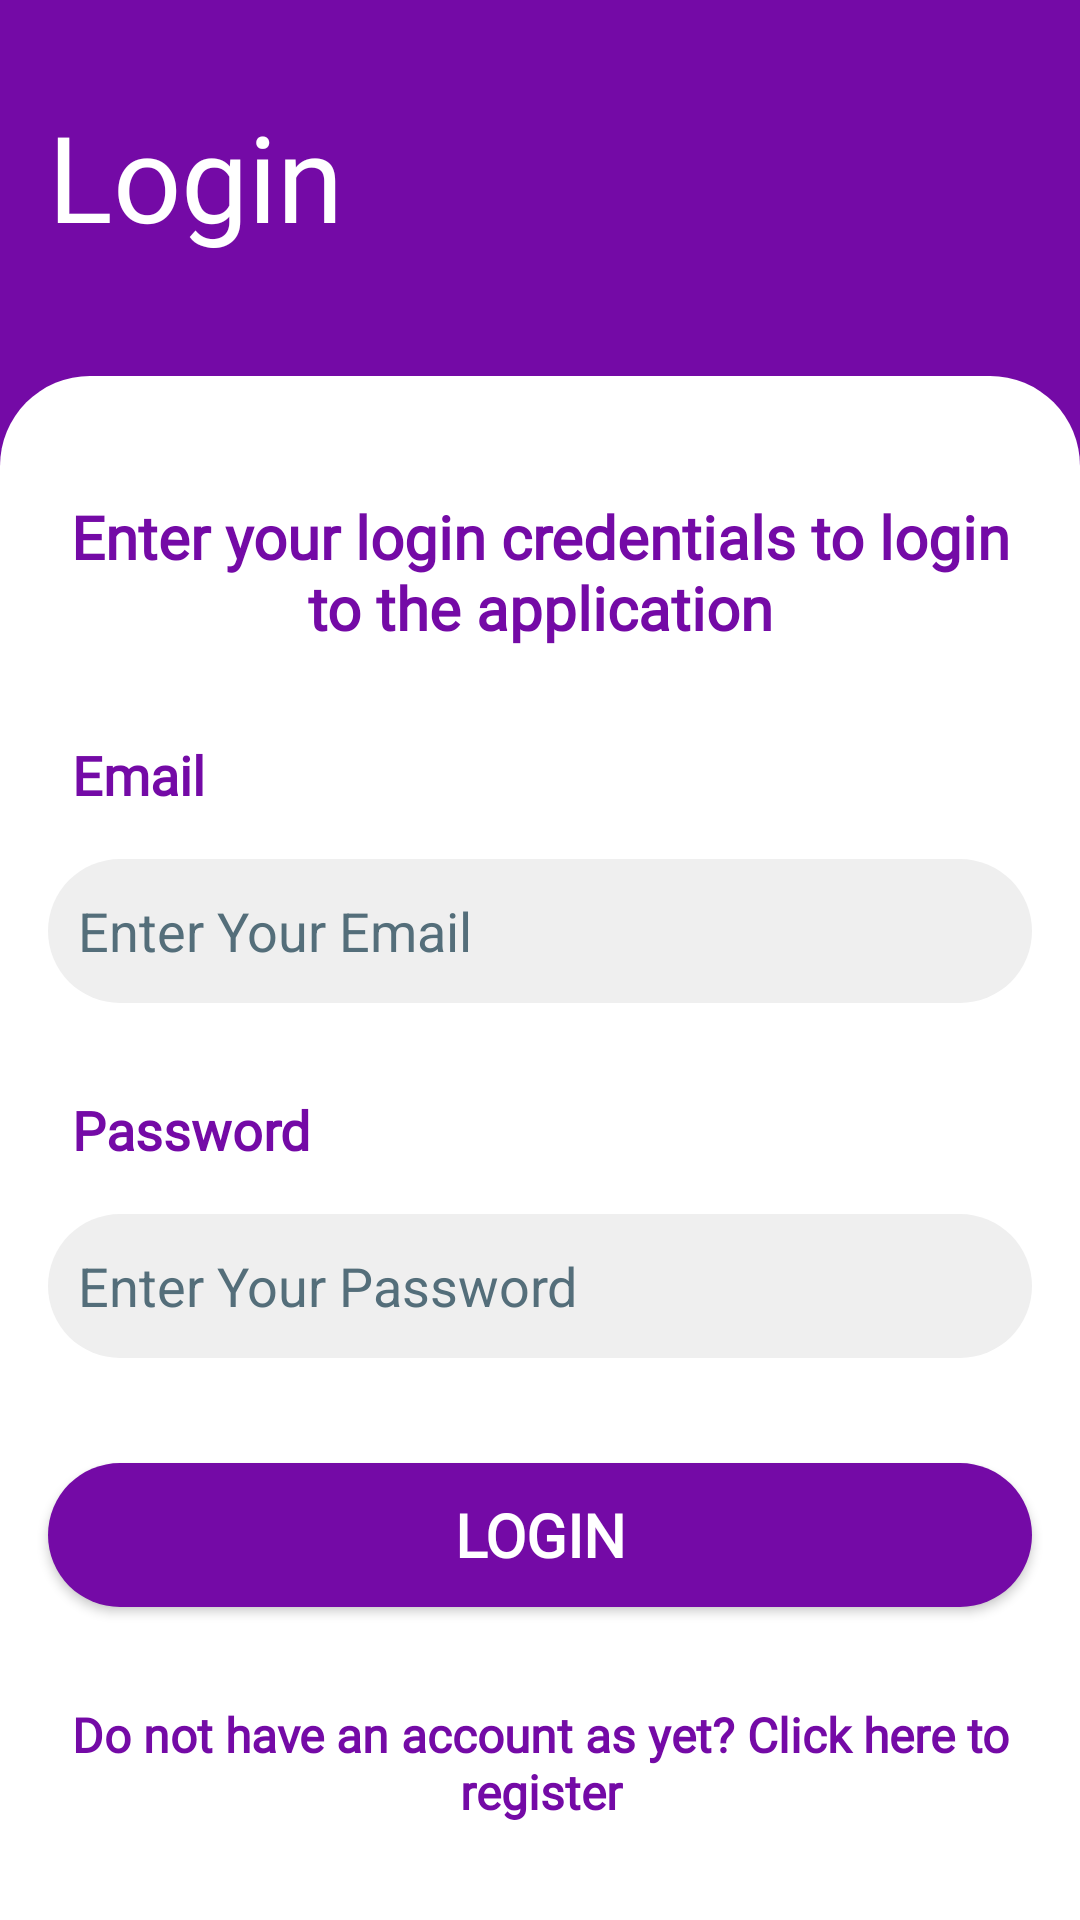

The Android layout XML behind this screen, and the referenced resources:
<!-- AndroidManifest.xml: application theme Theme.DogApp -->
<!-- res/layout/activity_login_page.xml -->
<?xml version="1.0" encoding="utf-8"?>
<androidx.constraintlayout.widget.ConstraintLayout xmlns:android="http://schemas.android.com/apk/res/android"
    xmlns:app="http://schemas.android.com/apk/res-auto"
    xmlns:tools="http://schemas.android.com/tools"
    android:layout_width="match_parent"
    android:layout_height="match_parent"
    android:background="@color/purple_500"
    tools:context=".LoginPage">

    <TextView
        android:id="@+id/loginPageTitle"
        android:layout_width="0dp"
        android:layout_height="wrap_content"
        android:layout_marginStart="16dp"
        android:layout_marginTop="32dp"
        android:layout_marginEnd="16dp"
        android:fontFamily="@font/montserrat_alternates_semibold"
        android:text="@string/login_page_title"
        android:textColor="@color/white"
        android:textSize="40sp"
        app:layout_constraintEnd_toEndOf="parent"
        app:layout_constraintStart_toStartOf="parent"
        app:layout_constraintTop_toTopOf="parent" />

    <androidx.constraintlayout.widget.ConstraintLayout
        android:layout_width="0dp"
        android:layout_height="0dp"
        android:layout_marginTop="40dp"
        android:background="@drawable/social_rouded_ractangle_background"
        android:orientation="vertical"
        app:layout_constraintBottom_toBottomOf="parent"
        app:layout_constraintEnd_toEndOf="parent"
        app:layout_constraintStart_toStartOf="parent"
        app:layout_constraintTop_toBottomOf="@+id/loginPageTitle">


        <TextView
            android:id="@+id/loginPageText"
            android:layout_width="match_parent"
            android:layout_height="wrap_content"
            android:layout_marginStart="16dp"
            android:layout_marginTop="40dp"
            android:layout_marginEnd="16dp"
            android:fontFamily="@font/open_sans"
            android:text="@string/enter_login_credentials_text"
            android:textAlignment="center"
            android:textColor="@color/purple_500"
            android:textSize="20sp"
            android:textStyle="bold"
            app:layout_constraintEnd_toEndOf="parent"
            app:layout_constraintStart_toStartOf="parent"
            app:layout_constraintTop_toTopOf="parent" />

        <TextView
            android:id="@+id/emailLabel"
            android:layout_width="match_parent"
            android:layout_height="wrap_content"
            android:layout_marginStart="24dp"
            android:layout_marginTop="30dp"
            android:layout_marginEnd="16dp"
            android:fontFamily="@font/open_sans"
            android:text="@string/login_page_labels_email"
            android:textColor="@color/purple_500"
            android:textSize="18sp"
            android:textStyle="bold"
            app:layout_constraintEnd_toEndOf="parent"
            app:layout_constraintStart_toStartOf="parent"
            app:layout_constraintTop_toBottomOf="@+id/loginPageText" />

        <EditText
            android:id="@+id/loginPageEmailInput"
            android:layout_width="match_parent"
            android:layout_height="wrap_content"
            android:layout_marginStart="16dp"
            android:layout_marginTop="16dp"
            android:layout_marginEnd="16dp"
            android:autofillHints=""
            android:background="@drawable/social_rouded_input"
            android:ems="10"
            android:hint="@string/login_page_labels_emailhint"
            android:inputType="textEmailAddress"
            android:minHeight="48dp"
            android:paddingLeft="10dp"
            android:paddingTop="10dp"
            android:paddingRight="10dp"
            android:paddingBottom="10dp"
            android:textColor="@color/purple_500"
            android:textColorHint="#546E7A"
            app:layout_constraintEnd_toEndOf="parent"
            app:layout_constraintStart_toStartOf="parent"
            app:layout_constraintTop_toBottomOf="@+id/emailLabel" />

        <TextView
            android:id="@+id/passwordLabel"
            android:layout_width="match_parent"
            android:layout_height="wrap_content"
            android:layout_marginStart="24dp"
            android:layout_marginTop="30dp"
            android:layout_marginEnd="16dp"
            android:fontFamily="@font/open_sans"
            android:text="@string/login_page_labels_password"
            android:textColor="@color/purple_500"
            android:textSize="18sp"
            android:textStyle="bold"
            app:layout_constraintEnd_toEndOf="parent"
            app:layout_constraintStart_toStartOf="parent"
            app:layout_constraintTop_toBottomOf="@+id/loginPageEmailInput" />

        <EditText
            android:id="@+id/loginPagePasswordInput"
            android:layout_width="match_parent"
            android:layout_height="wrap_content"
            android:layout_marginStart="16dp"
            android:layout_marginTop="16dp"
            android:layout_marginEnd="16dp"
            android:autofillHints=""
            android:background="@drawable/social_rouded_input"
            android:ems="10"
            android:hint="@string/login_page_labels_password_hint"
            android:inputType="textPassword"
            android:minHeight="48dp"
            android:paddingLeft="10dp"
            android:paddingTop="10dp"
            android:paddingRight="10dp"
            android:paddingBottom="10dp"
            android:textColor="@color/purple_500"
            android:textColorHint="#546E7A"
            app:layout_constraintEnd_toEndOf="parent"
            app:layout_constraintStart_toStartOf="parent"
            app:layout_constraintTop_toBottomOf="@+id/passwordLabel" />

        <androidx.appcompat.widget.AppCompatButton
            android:id="@+id/loginButton"
            android:layout_width="match_parent"
            android:layout_height="wrap_content"
            android:layout_marginStart="16dp"
            android:layout_marginTop="35dp"
            android:layout_marginEnd="16dp"
            android:background="@drawable/social_rounded_button_purple"
            android:fontFamily="@font/open_sans"
            android:text="@string/login_button"
            android:textColor="@color/white"
            android:textSize="20sp"
            android:textStyle="bold"
            app:layout_constraintEnd_toEndOf="parent"
            app:layout_constraintStart_toStartOf="parent"
            app:layout_constraintTop_toBottomOf="@+id/loginPagePasswordInput"
            tools:ignore="DuplicateSpeakableTextCheck" />

        <TextView
            android:id="@+id/notRegisteredText"
            android:layout_width="match_parent"
            android:layout_height="wrap_content"
            android:layout_marginStart="16dp"
            android:layout_marginEnd="16dp"
            android:layout_marginBottom="32dp"
            android:fontFamily="@font/open_sans"
            android:text="@string/login_page_not_registered_text"
            android:textAlignment="center"
            android:textColor="@color/purple_500"
            android:textSize="16sp"
            android:textStyle="bold"
            app:layout_constraintBottom_toBottomOf="parent"
            app:layout_constraintEnd_toEndOf="parent"
            app:layout_constraintStart_toStartOf="parent" />
    </androidx.constraintlayout.widget.ConstraintLayout>
</androidx.constraintlayout.widget.ConstraintLayout>
<!-- resources referenced by this layout -->
<resources>
  <color name="purple_500">#740AA6</color>
  <color name="white">#FFFFFFFF</color>
  <!-- drawable social_rouded_input (drawable) -->
  <?xml version="1.0" encoding="utf-8"?>
  <shape xmlns:android="http://schemas.android.com/apk/res/android" android:shape="rectangle" android:padding="10dp">
      <solid android:color="#EFEFEF"  /> 
      <corners
          android:bottomRightRadius="30dp"
          android:bottomLeftRadius="30dp"
          android:topLeftRadius="30dp"
          android:topRightRadius="30dp"/>
  </shape>
  <!-- drawable social_rouded_ractangle_background (drawable) -->
  <shape xmlns:android="http://schemas.android.com/apk/res/android"
      android:shape="rectangle" >
  
      <solid android:color="#ffffff" />
  
      <corners
          android:bottomLeftRadius="0dp"
          android:bottomRightRadius="0dp"
          android:topLeftRadius="30dp"
          android:topRightRadius="30dp" />
  </shape>
  <!-- drawable social_rounded_button_purple (drawable) -->
  <?xml version="1.0" encoding="utf-8"?>
  <shape xmlns:android="http://schemas.android.com/apk/res/android" android:shape="rectangle" android:padding="10dp">
      <solid android:color="@color/purple_500"/> 
      <corners
          android:bottomRightRadius="30dp"
          android:bottomLeftRadius="30dp"
          android:topLeftRadius="30dp"
          android:topRightRadius="30dp"/>
  </shape>
  <string name="enter_login_credentials_text"> Enter your login credentials to login
      to the application</string>
  <string name="login_button"> Login </string>
  <string name="login_page_labels_email">Email</string>
  <string name="login_page_labels_emailhint">Enter Your Email</string>
  <string name="login_page_labels_password">Password</string>
  <string name="login_page_labels_password_hint">Enter Your Password</string>
  <string name="login_page_not_registered_text"> Do not have an account as yet? Click here to register </string>
  <string name="login_page_title"> Login </string>
  <style name="Theme.DogApp" parent="Theme.MaterialComponents.DayNight.DarkActionBar">
          
          <item name="colorPrimary">@color/purple_500</item>
          <item name="colorPrimaryVariant">@color/purple_700</item>
          <item name="colorOnPrimary">@color/white</item>
          
          <item name="colorSecondary">@color/teal_200</item>
          <item name="colorSecondaryVariant">@color/teal_700</item>
          <item name="colorOnSecondary">@color/black</item>
          
          <item name="android:statusBarColor" tools:targetApi="l">@color/purple_light</item>
          
          <item name="android:navigationBarColor">@color/purple_500</item>
      </style>
  <color name="purple_700">#000000</color>
  <color name="teal_200">#FF03DAC5</color>
  <color name="teal_700">#FF018786</color>
  <color name="black">#FF000000</color>
  <color name="purple_light">#9638c2</color>
</resources>
